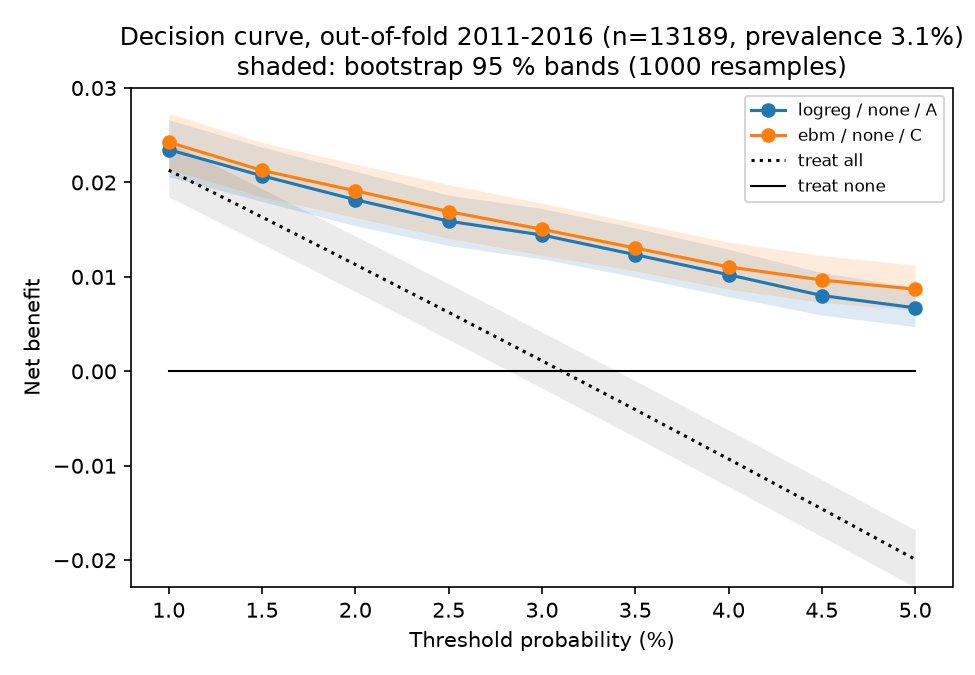

The table this chart was drawn from, first rows:
threshold, treat_all, treat_none, logreg__none__A, logreg__none__A_minus_treat_all, ebm__none__C, ebm__none__C_minus_treat_all, logreg__none__A_ci_low, logreg__none__A_ci_high, ebm__none__C_ci_low, ebm__none__C_ci_high, treat_all_ci_low, treat_all_ci_high, logreg__none__A_minus_treat_all_ci_low, logreg__none__A_minus_treat_all_ci_high, ebm__none__C_minus_treat_all_ci_low, ebm__none__C_minus_treat_all_ci_high
0.01000, 0.02130, 0.00000, 0.02347, 0.00217, 0.02426, 0.00296, 0.02061, 0.02664, 0.02141, 0.02732, 0.01847, 0.02429, 0.00182, 0.00248, 0.00247, 0.00341
0.01500, 0.01633, 0.00000, 0.02070, 0.00437, 0.02127, 0.00494, 0.01798, 0.02374, 0.01846, 0.02424, 0.01348, 0.01934, 0.00371, 0.00500, 0.00411, 0.00571
0.02000, 0.01131, 0.00000, 0.01817, 0.00686, 0.01911, 0.00780, 0.01542, 0.02118, 0.01628, 0.02194, 0.00845, 0.01433, 0.00584, 0.00777, 0.00684, 0.00871
0.02500, 0.00624, 0.00000, 0.01590, 0.00966, 0.01691, 0.01067, 0.01331, 0.01866, 0.01409, 0.01978, 0.00337, 0.00928, 0.00838, 0.01079, 0.00950, 0.01176
0.03000, 0.00112, 0.00000, 0.01444, 0.01332, 0.01504, 0.01392, 0.01190, 0.01724, 0.01230, 0.01780, -0.00177, 0.00417, 0.01184, 0.01464, 0.01264, 0.01516
0.03500, -0.00406, 0.00000, 0.01235, 0.01641, 0.01306, 0.01711, 0.00998, 0.01518, 0.01063, 0.01574, -0.00696, -0.00099, 0.01480, 0.01793, 0.01556, 0.01862
0.04000, -0.00928, 0.00000, 0.01023, 0.01951, 0.01106, 0.02035, 0.00791, 0.01292, 0.00870, 0.01368, -0.01221, -0.00620, 0.01765, 0.02123, 0.01866, 0.02206
0.04500, -0.01457, 0.00000, 0.00803, 0.02259, 0.00967, 0.02424, 0.00596, 0.01045, 0.00729, 0.01227, -0.01751, -0.01147, 0.02056, 0.02448, 0.02247, 0.02618
0.05000, -0.01991, 0.00000, 0.00672, 0.02663, 0.00869, 0.02860, 0.00474, 0.00890, 0.00646, 0.01124, -0.02286, -0.01679, 0.02443, 0.02869, 0.02672, 0.03062
